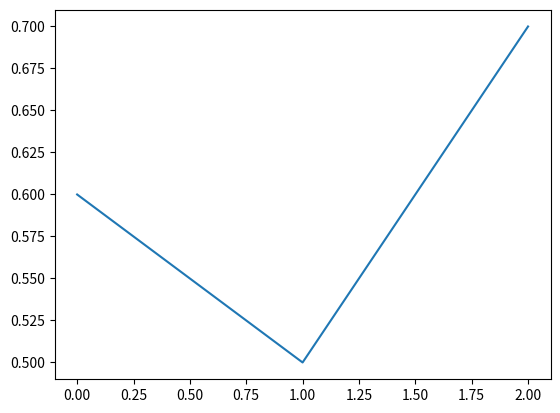

The script that saved this image:
#imports

import numpy as np
import matplotlib.pyplot as plt

#data
#placeholder
data = [0.6, 0.5, 0.7]

plt.plot(data)
plt.show()